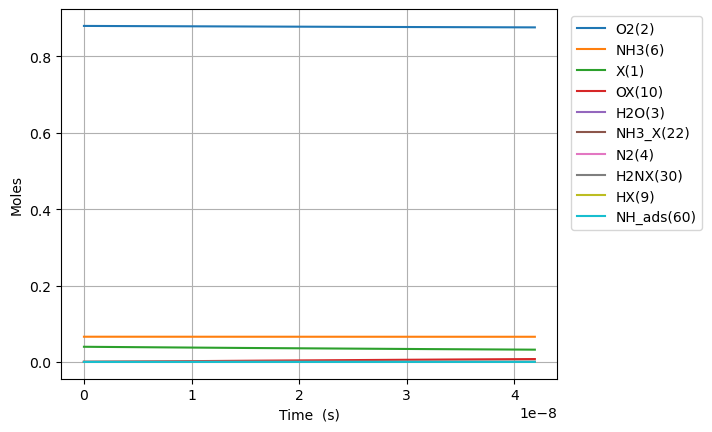

Values plotted in this chart, from the file beside it:
Time (s), Volume (m^3), He, Ar, Ne, X(1), O2(2), H2O(3), N2(4), NO(5), NH3(6), N2O(7), OX(10), NH3_X(22), O2_ads(49), H2NX(30), HOX(13), HX(9), H2OX(14), NH_ads(60), N_X(23)
0.0, 0.05596, 0.054, 0.0, 0.0, 0.0397, 0.88, 0.0, 0.0, 0.0, 0.066, 0.0, 0.0, 0.0, 0.0, 0.0, 0.0, 0.0, 0.0, 0.0, 0.0
9.567169904777022e-24, 0.05596, 0.054, 0.0, 0.0, 0.0397, 0.88, -1.385898993982793e-72, -7.816215948521414e-87, 0.0, 0.066, 0.0, 2.1609056880914107e-18, 4.538055749059295e-20, 7.864149683118278e-58, 1.9802425086804218e-19, 4.430699787343311e-47, 1.9802425086804246e-19, 3.885452500282318e-77, 1.6916793453122552e-34, 4.146800112541566e-48
2.678807573337566e-23, 0.05596, 0.054, 0.0, 0.0, 0.0397, 0.88, 1.3693568973305227e-71, 3.7426645155659426e-77, 0.0, 0.066, 0.0, 6.0505359266559505e-18, 1.2706556097366002e-19, 1.1884302630289154e-56, 5.544679024305176e-19, 6.695673340326413e-46, 5.544679024305196e-19, 4.041386829745181e-76, 1.0217743245685777e-33, 4.923081093609239e-47
6.122988739057294e-23, 0.05596, 0.054, 0.0, 0.0, 0.0397, 0.88, 7.552617287840411e-70, 7.217995852877442e-76, 0.0, 0.066, 0.0, 1.382979640378503e-17, 2.90435567939793e-19, 1.2784590431645141e-55, 1.2673552055554668e-18, 7.202899826098869e-45, 1.2673552055554766e-18, 1.0442128203091006e-74, 4.919403536167668e-33, 4.833510211178112e-46
1.3011351070496748e-22, 0.05596, 0.054, 0.0, 0.0, 0.0397, 0.88, 2.972448996576514e-68, 1.2356139567531785e-74, 0.0, 0.066, 0.0, 2.9388317358043176e-17, 6.171755818720549e-19, 1.1751241194294047e-54, 2.6931298118053573e-18, 6.620705889422981e-44, 2.6931298118054004e-18, 2.9096114268017326e-73, 2.1484327685461813e-32, 4.2751850440251427e-45
2.678807573337566e-22, 0.05596, 0.054, 0.0, 0.0, 0.0397, 0.88, 1.0502332701953324e-66, 2.0398056280444622e-73, 0.0, 0.066, 0.0, 6.050535926655939e-17, 1.2706556097365609e-18, 1.0053434245594707e-53, 5.544679024305108e-18, 5.6641532779661936e-43, 5.544679024305288e-18, 8.508200102260109e-72, 8.969283888842133e-32, 3.593550628725429e-44
5.434152505913348e-22, 0.05596, 0.054, 0.0, 0.0, 0.0397, 0.88, 3.5283446975790853e-65, 3.3137712027620097e-72, 0.0, 0.066, 0.0, 1.2273944308359163e-16, 2.5776156654655033e-18, 8.312373845177783e-53, 1.1247777449304485e-17, 4.6832314639481886e-42, 1.1247777449305215e-17, 2.5846845593797133e-70, 3.664245129117238e-31, 2.9462099186120993e-43
1.0944842371064912e-21, 0.05596, 0.054, 0.0, 0.0, 0.0397, 0.88, 1.1566403376172633e-63, 5.342082038738185e-71, 0.0, 0.066, 0.0, 2.47207610717655e-16, 5.191535776923109e-18, 6.759484356927918e-52, 2.2653974299302736e-17, 3.8083260489356106e-41, 2.2653974299305694e-17, 8.04270032370259e-69, 1.4811464674270514e-30, 2.3859171777406743e-42
2.196622210136804e-21, 0.05596, 0.054, 0.0, 0.0, 0.0397, 0.88, 3.745973018196403e-62, 8.579367989025193e-70, 0.0, 0.066, 0.0, 4.96143945985778e-16, 1.0419375999837201e-17, 5.451769004034967e-51, 4.546636799929725e-17, 3.0715529238968236e-40, 4.5466367999309155e-17, 2.5365349862689992e-67, 5.955624802326111e-30, 1.920393714745993e-41
4.40089815619743e-21, 0.05596, 0.054, 0.0, 0.0, 0.0397, 0.88, 1.2059164687479663e-60, 1.3752617987597072e-68, 0.0, 0.066, 0.0, 9.940166165220092e-16, 2.0875056445660923e-17, 4.379157329555885e-50, 9.109115539927829e-17, 2.467238345634709e-39, 9.109115539932607e-17, 8.05702522971708e-66, 2.388471917554594e-29, 1.5409950139071817e-40
8.809450048318682e-21, 0.05596, 0.054, 0.0, 0.0, 0.0397, 0.88, 3.8705004084727936e-59, 2.2024692126514124e-67, 0.0, 0.066, 0.0, 1.9897619575944107e-15, 4.178641733729051e-17, 3.510436607497076e-49, 1.8234073019920854e-16, 1.9777969151866572e-38, 1.8234073019939982e-16, 2.5686278697191332e-64, 9.566345873525732e-29, 1.2346712383836304e-39
1.7626553832561185e-20, 0.05596, 0.054, 0.0, 0.0, 0.0397, 0.88, 1.2404141312956965e-57, 3.5255910077364597e-66, 0.0, 0.066, 0.0, 3.9812526397389715e-15, 8.360913912047824e-17, 2.8111963383811794e-48, 3.648398797989414e-16, 1.583841593325104e-37, 3.6483987979970713e-16, 8.20418623252838e-63, 3.829031411044452e-28, 9.88487723664859e-39
3.526076140104619e-20, 0.05596, 0.054, 0.0, 0.0, 0.0397, 0.88, 3.972294148136982e-56, 5.642257826249368e-65, 0.0, 0.066, 0.0, 7.96423400402712e-15, 1.6725458268656797e-16, 2.2500964038044194e-47, 7.2983817899789705e-16, 1.267715209456195e-36, 7.29838179000961e-16, 2.6228694763261186e-61, 1.5321113188153107e-27, 7.910906005111747e-38
7.05291765380162e-20, 0.05596, 0.054, 0.0, 0.0, 0.0397, 0.88, 1.2716093525201651e-54, 9.028662292946059e-64, 0.0, 0.066, 0.0, 1.593019673259953e-14, 3.345454698176042e-16, 1.8005328965258563e-46, 1.4598347773937667e-15, 1.0144289990046145e-35, 1.4598347774060256e-15, 8.389228195877618e-60, 6.129442925914418e-27, 6.329926746990928e-37
1.4106600681195624e-19, 0.05596, 0.054, 0.0, 0.0, 0.0397, 0.88, 4.06991040970171e-53, 1.4446699487473963e-62, 0.0, 0.066, 0.0, 3.186212218972881e-14, 6.691272440751044e-16, 1.440608535156367e-45, 2.9198279741773422e-15, 8.116459360094968e-35, 2.9198279742263814e-15, 2.683920217777444e-58, 2.451976714512154e-26, 5.0644222257407e-36
2.821396673598363e-19, 0.05596, 0.054, 0.0, 0.0, 0.0397, 0.88, 1.3024929949131514e-51, 2.311539107307423e-61, 0.0, 0.066, 0.0, 6.372597310392516e-14, 1.3382907925718149e-15, 1.1525595377980668e-44, 5.839814367711835e-15, 6.493578327366272e-34, 5.839814367908002e-15, 8.587532162496452e-57, 9.808305958996656e-26, 4.0517301215222594e-35
5.6428698845559645e-19, 0.05596, 0.054, 0.0, 0.0, 0.0397, 0.88, 4.1681720882010244e-50, 3.698516375911467e-60, 0.0, 0.066, 0.0, 1.2745367493206923e-13, 2.676617889492077e-15, 9.220764238717472e-44, 1.1679787154650196e-14, 5.1950267897936925e-33, 1.1679787155434875e-14, 2.7478483269183377e-55, 3.923402203965415e-25, 3.2414610346806978e-34
1.1285816306471167e-18, 0.05596, 0.054, 0.0, 0.0, 0.0397, 0.88, 1.333846082243699e-48, 5.917669933078565e-59, 0.0, 0.066, 0.0, 2.549090785873624e-13, 5.353272083039966e-15, 7.37672190927133e-43, 2.3359732728004393e-14, 4.156086743465966e-32, 2.3359732731143145e-14, 8.792855817204998e-54, 1.569376844806515e-24, 2.5931996015989568e-33
2.2571709150301573e-18, 0.05596, 0.054, 0.0, 0.0, 0.0397, 0.88, 4.2683563980894707e-47, 9.468315728719453e-58, 0.0, 0.066, 0.0, 5.098198858939692e-13, 1.0706580468965205e-14, 5.901414282286312e-42, 4.6719623872622724e-14, 3.324894974773648e-31, 4.67196238851778e-14, 2.8136726555386664e-52, 6.277539297847985e-24, 2.0745719884364517e-32
4.514349483796238e-18, 0.05596, 0.054, 0.0, 0.0, 0.0397, 0.88, 1.3658814365880894e-45, 1.5149453652409408e-56, 0.0, 0.066, 0.0, 1.0196415004912655e-12, 2.141319723613353e-14, 4.721134203426524e-41, 9.343940615349911e-14, 2.659925340096481e-30, 9.343940620371955e-14, 9.003687900118363e-51, 2.5110220965094676e-23, 1.6596625096819524e-31
9.0287066213284e-18, 0.05596, 0.054, 0.0, 0.0, 0.0397, 0.88, 4.37082960103603e-44, 2.424069680408226e-55, 0.0, 0.066, 0.0, 2.0392847296221856e-12, 4.2826430751741647e-14, 3.776889394937724e-40, 1.8687897068181062e-13, 2.1279426213776132e-29, 1.8687897088269262e-13, 2.88117065245859e-49, 1.004410108984374e-22, 1.3277319690073803e-30
1.8057420896392723e-17, 0.05596, 0.054, 0.0, 0.0, 0.0397, 0.88, 1.3986651089360278e-42, 3.8804960812044315e-54, 0.0, 0.066, 0.0, 4.078571187629343e-12, 8.5652897708044e-14, 3.021473803357237e-39, 3.7375809960466666e-13, 1.7023528051206638e-28, 3.737581004081951e-13, 9.21973652494451e-48, 4.017642935941718e-22, 1.0621863496081586e-29
3.611484944652137e-17, 0.05596, 0.054, 0.0, 0.0, 0.0397, 0.88, 4.475716221430827e-41, 6.234175971494126e-53, 0.0, 0.066, 0.0, 8.157144102624914e-12, 1.7130583132099632e-13, 2.417115119118446e-38, 7.475163569152981e-13, 1.3618781566002659e-27, 7.475163601294122e-13, 2.950317860371622e-46, 1.6070576417727193e-21, 8.497493732823783e-29
7.222970654677866e-17, 0.05596, 0.054, 0.0, 0.0, 0.0397, 0.88, 1.4322198613283893e-39, 1.0299559276025339e-51, 0.0, 0.066, 0.0, 1.631428992854109e-11, 3.4261169734831514e-13, 1.9335883913486175e-37, 1.4950328693961345e-12, 1.0894951772228969e-26, 1.4950328822525877e-12, 9.441045857199692e-45, 6.4282312410678435e-21, 6.797995902109032e-28
1.4445942074729325e-16, 0.05596, 0.054, 0.0, 0.0, 0.0397, 0.88, 4.583041339338991e-38, 2.0637722149127344e-50, 0.0, 0.066, 0.0, 3.262858156407353e-11, 6.852234246088e-13, 1.5467042390807284e-36, 2.9900658857952676e-12, 8.715840618773608e-26, 2.9900659372210435e-12, 3.0211573742387205e-43, 2.5712924222954174e-20, 5.438396673947012e-27
2.8891884914832243e-16, 0.05596, 0.054, 0.0, 0.0, 0.0397, 0.88, 1.466533016601756e-36, 1.0807604498307368e-48, 0.0, 0.066, 0.0, 6.525716476993861e-11, 1.3704468599546825e-12, 1.237096886761416e-35, 5.9801318843367165e-12, 6.972477931483707e-25, 5.980132090039505e-12, 9.667936437185948e-42, 1.0285167872468813e-19, 4.3507166579902074e-26
5.778377059503807e-16, 0.05596, 0.054, 0.0, 0.0, 0.0397, 0.88, 4.69264765407446e-35, 1.3677636584443428e-46, 0.0, 0.066, 0.0, 1.305143309208676e-10, 2.7408936539582876e-12, 9.892512770785681e-35, 1.196026374433904e-11, 5.577670551613086e-24, 1.1960264567147595e-11, 3.09394636183627e-40, 4.114065449957292e-19, 3.4805719945319076e-25
1.1556754195544974e-15, 0.05596, 0.054, 0.0, 0.0, 0.0397, 0.88, 1.5014820534772331e-33, 1.7505786119429737e-44, 0.0, 0.066, 0.0, 2.610286621795063e-10, 5.48178693531038e-12, 7.90719865350436e-34, 2.3920526915595037e-11, 4.4616374456107263e-23, 2.392053020680832e-11, 9.902775051743609e-39, 1.64562477164742e-18, 2.784455367739013e-24
1.7335131331586141e-15, 0.05596, 0.054, 0.0, 0.0, 0.0397, 0.88, 7.183064664228845e-33, 9.041481038392854e-44, 0.0, 0.066, 0.0, 3.9154299239490626e-10, 8.222679910137372e-12, 2.3463411273883235e-33, 3.58807895375339e-11, 1.3244673405696892e-22, 3.588079653132553e-11, 4.737863266696687e-38, 3.496950567279248e-18, 7.96179838774072e-24
2.311350846762731e-15, 0.05596, 0.054, 0.0, 0.0, 0.0397, 0.88, 2.377246071942042e-32, 4.929579907711365e-43, 0.0, 0.066, 0.0, 5.220573215670479e-10, 1.096357257856928e-11, 5.1103720007518014e-33, 4.7841051609587145e-11, 2.885784552447976e-22, 4.7841063540113035e-11, 1.5683683065022488e-37, 5.965382991682854e-18, 1.6793731607040735e-23
3.4670262739709642e-15, 0.05596, 0.054, 0.0, 0.0, 0.0397, 0.88, 1.3869190910309912e-31, 6.843632529098834e-42, 0.0, 0.066, 0.0, 7.830859774627916e-10, 1.6445357196852016e-11, 1.48235687638993e-32, 7.176157446091818e-11, 8.37578865339931e-22, 7.176159916132865e-11, 9.157666886954302e-37, 1.235055641938284e-17, 4.586885714010377e-23
4.622701701179198e-15, 0.05596, 0.054, 0.0, 0.0, 0.0397, 0.88, 4.614201216390108e-31, 3.145833850306971e-41, 0.0, 0.066, 0.0, 1.0441146295219086e-09, 2.1927140689702522e-11, 3.239754447803742e-32, 9.568209528447521e-11, 1.8315440790597316e-21, 9.568213729301526e-11, 3.0486489120819225e-36, 2.100504328299899e-17, 9.597293203423426e-23
5.7783771283874314e-15, 0.05596, 0.054, 0.0, 0.0, 0.0397, 0.88, 1.2440820737557941e-30, 1.1614365377786045e-40, 0.0, 0.066, 0.0, 1.3051432774702207e-09, 2.7408922977624306e-11, 6.074275550430987e-32, 1.1960261393151904e-10, 3.4359358697022134e-21, 1.1960267811046624e-10, 8.227025982103946e-36, 3.2090931166166075e-17, 1.7471494399409897e-22
8.089727982803897e-15, 0.05596, 0.054, 0.0, 0.0, 0.0397, 0.88, 7.332442610273955e-30, 1.423814627506853e-39, 0.0, 0.066, 0.0, 1.8272005607753295e-09, 3.837248386889991e-11, 1.6589556550368408e-31, 1.6744364453353302e-10, 9.39907812811866e-21, 1.6744376794470258e-10, 4.866737039290114e-35, 6.170959421157267e-17, 4.612981752961281e-22
1.2712429691636831e-14, 0.05596, 0.054, 0.0, 0.0, 0.0397, 0.88, 8.073626706646629e-29, 3.980564879030003e-38, 0.0, 0.066, 0.0, 2.8713150773224986e-09, 6.029959103695155e-11, 6.560655490812696e-31, 2.631256789859339e-10, 3.7307630230974e-20, 2.6312598005806144e-10, 5.416497144109262e-34, 1.505520440771402e-16, 1.7837598184012552e-21
1.7335131400469765e-14, 0.05596, 0.054, 0.0, 0.0, 0.0397, 0.88, 3.4395161114015116e-28, 2.6587886727078986e-37, 0.0, 0.066, 0.0, 3.915429527054721e-09, 8.222667874787562e-11, 1.6370297894630672e-30, 3.5880767753933623e-10, 9.336371766076696e-20, 3.588082352624478e-10, 2.3299318930328278e-33, 2.7890160348882316e-16, 4.426833005884591e-21
2.6580534818135632e-14, 0.05596, 0.054, 0.0, 0.0, 0.0397, 0.88, 3.1829449641715704e-27, 6.531309721286686e-36, 0.0, 0.066, 0.0, 6.00365822608376e-09, 1.2608079615811972e-10, 5.935838499643937e-30, 5.501715654854109e-10, 3.4092439651403137e-19, 5.501728733604575e-10, 2.2494268700627442e-32, 6.540838758419343e-16, 1.6078183647487432e-20
3.58259382358015e-14, 0.05596, 0.054, 0.0, 0.0, 0.0397, 0.88, 1.2842389971175227e-26, 4.1592883007019104e-35, 0.0, 0.066, 0.0, 8.09188665781269e-09, 1.6993483657458863e-10, 1.4227909065598572e-29, 7.415353063314994e-10, 8.218745548215418e-19, 7.415376801078963e-10, 9.420760143015336e-32, 1.1872411359745946e-15, 3.8711264887760106e-20
4.5071341653467366e-14, 0.05596, 0.054, 0.0, 0.0, 0.0397, 0.88, 3.750360960366041e-26, 1.8062934106733937e-34, 0.0, 0.066, 0.0, 1.0180114822172387e-08, 2.1378880051063095e-10, 2.7757733896620395e-29, 9.328988978451718e-10, 1.6121003710041059e-18, 9.329026531919673e-10, 2.8837811838065114e-31, 1.8783657407535603e-15, 7.591938538984879e-20
5.431674507113323e-14, 0.05596, 0.054, 0.0, 0.0, 0.0397, 0.88, 9.066479063492076e-26, 6.1908073148291375e-34, 0.0, 0.066, 0.0, 1.2268342719087447e-08, 2.576426884923919e-10, 4.777456672194639e-29, 1.1242623377299419e-09, 2.789345002123341e-18, 1.1242677902393738e-09, 7.3780404334090434e-31, 2.7274525899170202e-15, 1.313949040907863e-19
7.280755190646496e-14, 0.05596, 0.054, 0.0, 0.0, 0.0397, 0.88, 3.7131311389923276e-25, 4.65234275149015e-33, 0.0, 0.066, 0.0, 1.644479771029917e-08, 3.453502385371892e-10, 1.117259881141644e-28, 1.5069887541145593e-09, 6.5911066890272625e-18, 1.5069985474515819e-09, 3.489962482165738e-30, 4.899498278664173e-15, 3.1080538890972587e-19
9.129835874179669e-14, 0.05596, 0.054, 0.0, 0.0, 0.0397, 0.88, 1.0925193139075698e-24, 2.0250132382739006e-32, 0.0, 0.066, 0.0, 2.0621251630833426e-08, 4.330574909144681e-10, 2.1556262107954154e-28, 1.8897145371025187e-09, 1.2844925368882185e-17, 1.8897299327685468e-09, 1.1712940103880866e-29, 7.703346179190383e-15, 6.064849935129337e-19
1.0978916557712841e-13, 0.05596, 0.054, 0.0, 0.0, 0.0397, 0.88, 2.6523589727183567e-24, 6.851780715188052e-32, 0.0, 0.066, 0.0, 2.4797704480045345e-08, 5.207644500500277e-10, 3.6880715299066386e-28, 2.2724396673446676e-09, 2.219709283918413e-17, 2.2724619262225717e-09, 3.2674103235062676e-29, 1.1138963631676671e-14, 1.0495260266548008e-18
1.2827997241246014e-13, 0.05596, 0.054, 0.0, 0.0, 0.0397, 0.88, 5.672049771093763e-24, 1.9712962217055609e-31, 0.0, 0.066, 0.0, 2.897415625729921e-08, 6.0847112033072e-10, 5.8032805986951775e-28, 2.655164125658996e-09, 3.5283212710085983e-17, 2.6551945080256496e-09, 8.089548484476191e-29, 1.5206319235717794e-14, 1.6707490138318723e-18
1.6526158608312362e-13, 0.05596, 0.054, 0.0, 0.0, 0.0397, 0.88, 2.0579525542216094e-23, 1.2957571027457932e-30, 0.0, 0.066, 0.0, 3.732705659352797e-08, 7.838836111583216e-10, 1.2086153502490657e-27, 3.4206109529072856e-09, 7.506087197327926e-17, 3.4206613607931805e-09, 4.184808594276616e-28, 2.523612483912968e-14, 3.565979355923614e-18
1.977507426062999e-13, 0.05596, 0.054, 0.0, 0.0, 0.0397, 0.88, 5.0389148713897866e-23, 4.4773194000363955e-30, 0.0, 0.066, 0.0, 4.4665258701220235e-08, 9.379864086981977e-10, 2.0263596659149567e-27, 4.093070336983251e-09, 1.2816337280977696e-16, 4.093142491894612e-09, 1.3029239441637575e-27, 3.6132378290614673e-14, 6.106332366507104e-18
2.302398991294762e-13, 0.05596, 0.054, 0.0, 0.0, 0.0397, 0.88, 1.0724647964329892e-22, 1.2791211864272266e-29, 0.0, 0.066, 0.0, 5.20034574907096e-08, 1.0920883768859846e-09, 3.131749526762871e-27, 4.765527373828508e-09, 2.0164704015627307e-16, 4.765625158057886e-09, 3.462590438101663e-27, 4.897848578932563e-14, 9.635113460120232e-18
2.627290556526525e-13, 0.05596, 0.054, 0.0, 0.0, 0.0397, 0.88, 2.0616053556487346e-22, 3.173781867874372e-29, 0.0, 0.066, 0.0, 5.934165295878711e-08, 1.246189538814623e-09, 4.558841703381799e-27, 5.43798196246974e-09, 2.98722544648235e-16, 5.4381092552500696e-09, 8.153837340421377e-27, 6.377427976107632e-14, 1.4314516907525458e-17
3.2770736869900507e-13, 0.05596, 0.054, 0.0, 0.0, 0.0397, 0.88, 6.233893395764373e-22, 1.5385901983043606e-28, 0.0, 0.066, 0.0, 7.401803391812069e-08, 1.554389536296162e-09, 8.495098020856529e-27, 6.78288339111351e-09, 5.762427360311254e-16, 6.783081326702728e-09, 3.657886989249695e-26, 9.921425499379049e-14, 2.7774094406845854e-17
3.9268568174535764e-13, 0.05596, 0.054, 0.0, 0.0, 0.0397, 0.88, 1.530348430174287e-21, 5.403497296778243e-28, 0.0, 0.066, 0.0, 8.869440155428248e-08, 1.8625865859707025e-09, 1.40542094534099e-26, 8.127773814752653e-09, 9.856817808774263e-16, 8.128057874333076e-09, 1.2274365774928054e-25, 1.4245095782391027e-13, 4.7782965264953565e-17
4.576639947917102e-13, 0.05596, 0.054, 0.0, 0.0, 0.0397, 0.88, 3.2603551169772376e-21, 1.5502485706692065e-27, 0.0, 0.066, 0.0, 1.0337075584290351e-07, 2.170780872692928e-09, 2.1419272710265342e-26, 9.472652425104e-09, 1.5514289461930382e-15, 9.47303806666021e-09, 3.4102089315814954e-25, 1.9348303763109706e-13, 7.56390246020169e-17
5.226423078380628e-13, 0.05596, 0.054, 0.0, 0.0, 0.0397, 0.88, 6.2741119406369695e-21, 3.86605996099655e-27, 0.0, 0.066, 0.0, 1.1804709676019225e-07, 2.478972581322054e-09, 3.0741676788815466e-26, 1.0817518413860705e-08, 2.2972922325696993e-15, 1.0818021072751585e-08, 8.292301283540159e-25, 2.523091392050847e-13, 1.126400002008993e-16
5.876206208844154e-13, 0.05596, 0.054, 0.0, 0.0, 0.0397, 0.88, 1.1178667074953897e-20, 8.677490403913038e-27, 0.0, 0.066, 0.0, 1.327234242829231e-07, 2.7871618967124355e-09, 4.214674884711888e-26, 1.2162370972733451e-08, 3.2465139168159543e-15, 1.2163006062247892e-08, 1.822184162555563e-24, 3.189279027910023e-13, 1.6008338988514662e-16
7.175772469771205e-13, 0.05596, 0.054, 0.0, 0.0, 0.0397, 0.88, 2.9921164410575956e-20, 3.494780126840193e-26, 0.0, 0.066, 0.0, 1.62076039054363e-07, 3.40353408715851e-09, 7.161591930038558e-26, 1.4852032567809332e-08, 5.845447261418908e-15, 1.4852978672664744e-08, 7.071122457323415e-24, 4.755379557115103e-13, 2.9148625171284354e-16
8.475338730698257e-13, 0.05596, 0.054, 0.0, 0.0, 0.0397, 0.88, 6.794202844528754e-20, 1.1130483396704158e-25, 0.0, 0.066, 0.0, 1.9142859998214173e-07, 4.019898922729751e-09, 1.1046254763661322e-25, 1.754163074453953e-08, 9.52347928514074e-15, 1.7542949266043173e-08, 2.1846142589880796e-23, 6.633022287050871e-13, 4.802228603241534e-16
9.77490499162531e-13, 0.05596, 0.054, 0.0, 0.0, 0.0397, 0.88, 1.371339935033153e-19, 2.999885346975706e-25, 0.0, 0.066, 0.0, 2.2078110689935747e-07, 4.636257882009426e-09, 1.5912295027584693e-25, 2.0231159037577282e-08, 1.444770277031014e-14, 2.0232911218951606e-08, 5.730912735123091e-23, 8.822096822789167e-13, 7.366647092526007e-16
1e-12, 0.05596, 0.054, 0.0, 0.0, 0.0397, 0.88, 1.533919535495618e-19, 3.516580456374545e-25, 0.0, 0.066, 0.0, 2.2586518444274695e-07, 4.743015570921632e-09, 1.6857307121930976e-25, 2.0696998730334666e-08, 1.5439085819567123e-14, 2.069883223636167e-08, 6.687004597864164e-23, 9.232896264533797e-13, 7.88724736195529e-16
1.1074471252552362e-12, 0.05596, 0.054, 0.0, 0.0, 0.0397, 0.88, 2.5334460862356592e-19, 7.1451785724519825e-25, 0.0, 0.066, 0.0, 2.5013355964679195e-07, 5.2526124434566544e-09, 2.1790539758929557e-25, 2.2920610982060334e-08, 2.0777541456260908e-14, 2.2922857915953984e-08, 1.3309827568851755e-22, 1.1322492059205655e-12, 1.0711795868174366e-15
1.2374037513479414e-12, 0.05596, 0.054, 0.0, 0.0, 0.0397, 0.88, 4.368647795609557e-19, 1.5468230494621457e-24, 0.0, 0.066, 0.0, 2.7948595807253585e-07, 5.86896408539363e-09, 2.8703025107668185e-25, 2.5609980113666788e-08, 2.866511802923956e-14, 2.5612782749295227e-08, 2.8124774600345466e-22, 1.4134096181918988e-12, 1.4941315679648483e-15
1.3673603774406466e-12, 0.05596, 0.054, 0.0, 0.0, 0.0397, 0.88, 7.128840722698704e-19, 3.1024146826787257e-24, 0.0, 0.066, 0.0, 3.088383020316895e-07, 6.4853142859906515e-09, 3.6665257649861735e-25, 2.8299259968680475e-08, 3.8255554916788526e-14, 2.830267911866283e-08, 5.5096610525026e-22, 1.7256796665208258e-12, 2.0158809751260483e-15
... 1,761 more rows
